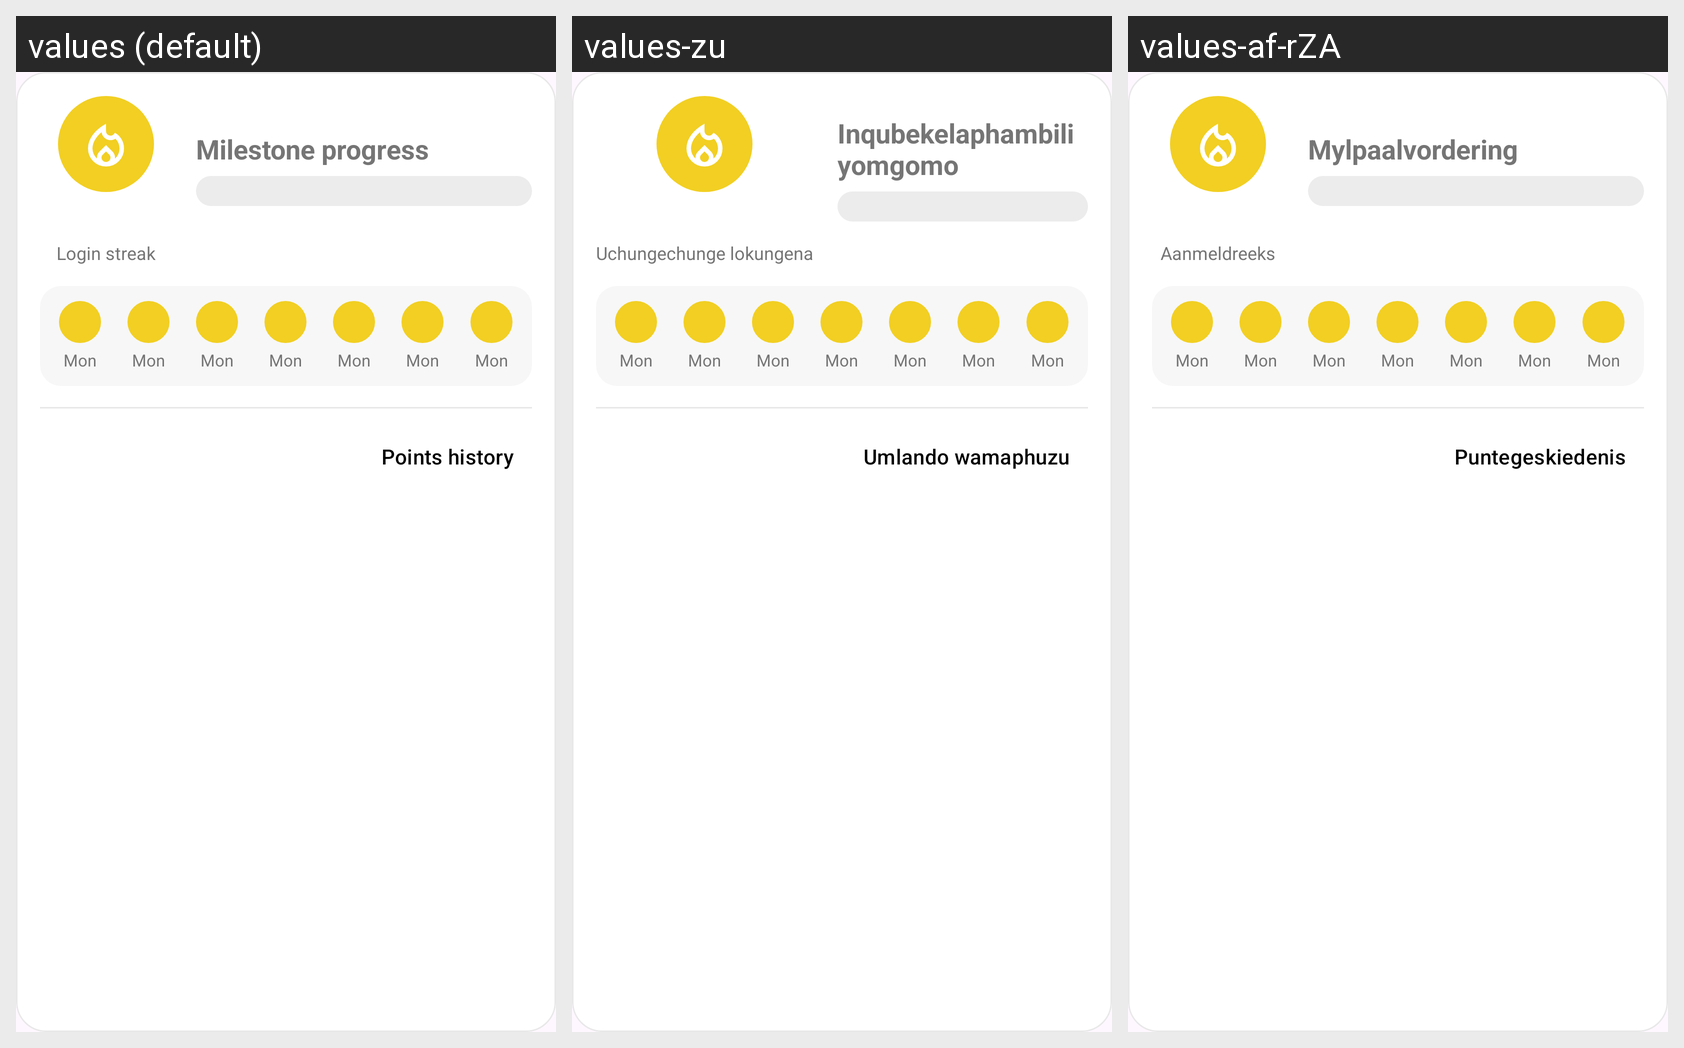

Here is an Android app screen in its default locale and in the app's own translations. Write out the translated-string differences for the strings that appear on this screen.
Android screen res/layout/streak_card.xml rendered under 3 locales, left to right: values (default), values-zu, values-af-rZA. Device: Nexus 5 (rendered at 1080×1920; each locale shown at half size, 540×960, under a caption strip naming it); theme Theme.Prog7314P2.
Strings drawn on this screen, with the default value and each locale's value (text and hints the layout hard-codes, and strings that could not be matched under every locale, appear in the picture but are not listed):

streak_card_label
  values: Login streak
  values-zu: Uchungechunge lokungena
  values-af-rZA: Aanmeldreeks

streak_card_progress_label
  values: Milestone progress
  values-zu: Inqubekelaphambili yomgomo
  values-af-rZA: Mylpaalvordering

points_history_title
  values: Points history
  values-zu: Umlando wamaphuzu
  values-af-rZA: Puntegeskiedenis
